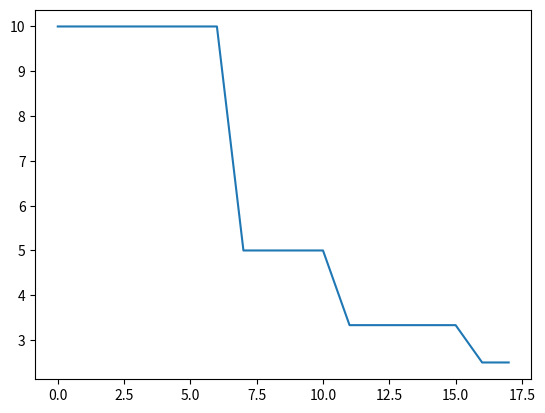

Generate this figure with matplotlib:
"""

counter: Hvor mange decisekunder det er siden siste topp, i.e. antall ds mellom
toppene.

counter = 10 ->  1 Hz
counter =  5 ->  2 Hz
counter =  2 ->  5 Hz

f = 10 / counter =>

"""
import matplotlib.pyplot as plt
import numpy as np

peaks = [1, 0, 1, 0, 1, 0, 0, 1, 0, 0, 0, 1, 0, 0, 0, 0, 1, 0]

freq = []

counter = 0

for i, p in enumerate(peaks):

    if p == 1:
        if counter == 0:
            f = 10
        else:
            f = 10 / counter
        counter = 0
    else:
        counter += 1

    freq.append(f)


print(freq)

plt.plot(freq)
plt.show()
